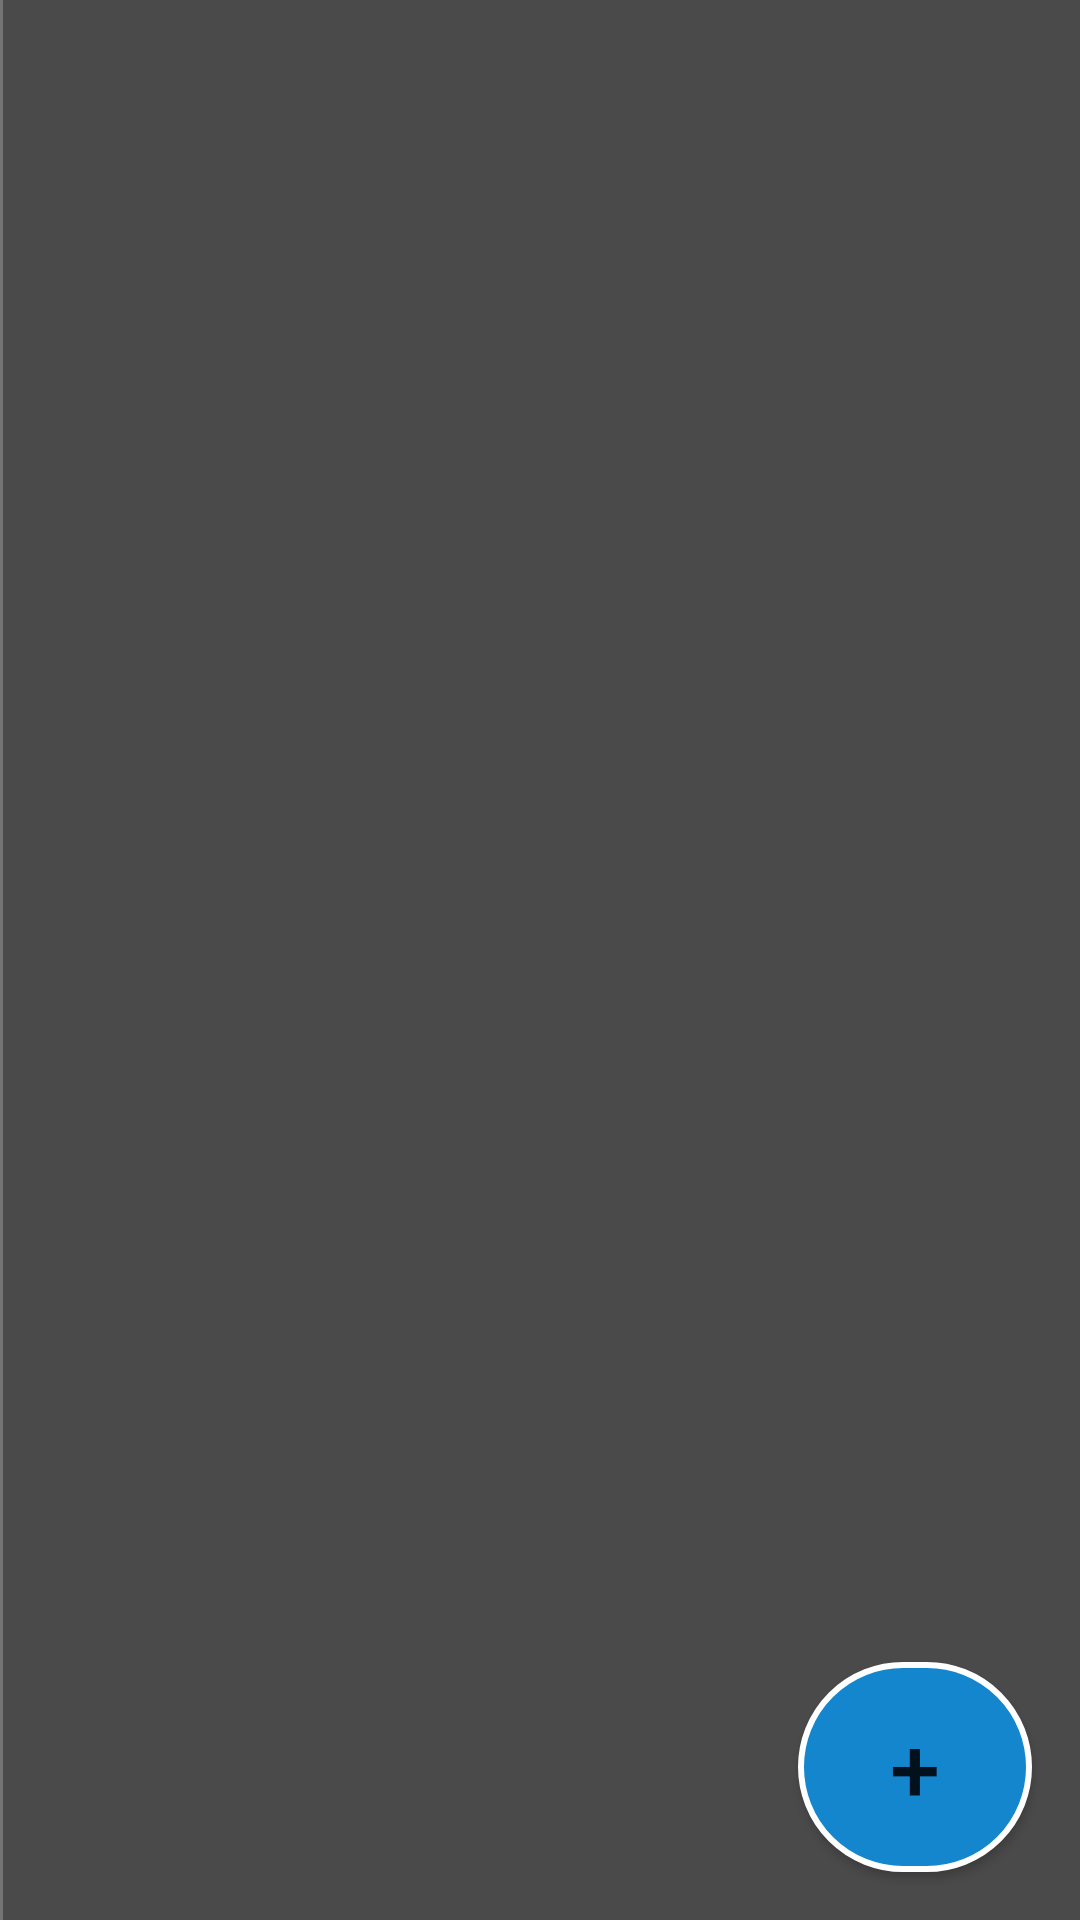

Write the Android layout XML for this screen, with the resource values it uses.
<!-- AndroidManifest.xml: application theme Theme.TravelBook -->
<!-- res/layout/activity_main.xml -->
<?xml version="1.0" encoding="utf-8"?>
<androidx.constraintlayout.widget.ConstraintLayout xmlns:android="http://schemas.android.com/apk/res/android"
    xmlns:app="http://schemas.android.com/apk/res-auto"
    xmlns:tools="http://schemas.android.com/tools"
    android:layout_width="match_parent"
    android:layout_height="match_parent"
    android:background="#747474"
    android:backgroundTint="#747474"
    tools:context=".view.MainActivity">



    <androidx.recyclerview.widget.RecyclerView
        android:id="@+id/re"
        android:layout_width="match_parent"
        android:layout_height="match_parent"
        android:layout_marginStart="1dp"
        android:layout_marginTop="0dp"
        android:layout_marginEnd="0dp"
        android:background="#4a4a4a"
        android:backgroundTint="#4a4a4a"
        android:clipToPadding="false"
        app:layout_constraintBottom_toBottomOf="parent"
        app:layout_constraintEnd_toEndOf="parent"
        app:layout_constraintStart_toStartOf="parent"
        app:layout_constraintTop_toTopOf="parent" />

    <Button
        android:id="@+id/add"
        android:layout_width="78dp"
        android:layout_height="70dp"
        android:layout_marginEnd="16dp"
        android:layout_marginBottom="16dp"
        android:background="@drawable/addbutton"
        android:text="+"
        android:onClick="add"
        android:textAlignment="center"
        android:textSize="30sp"
        app:layout_constraintBottom_toBottomOf="parent"
        app:layout_constraintEnd_toEndOf="parent" />
</androidx.constraintlayout.widget.ConstraintLayout>
<!-- resources referenced by this layout -->
<resources>
  <!-- drawable addbutton (drawable) -->
  <?xml version="1.0" encoding="utf-8"?>
  <shape xmlns:android="http://schemas.android.com/apk/res/android">
      <corners android:radius="50dp" />
      <solid android:color="#1486cd" />
      <size android:width="56dp" android:height="56dp" />
      <padding android:left="8dp" android:right="8dp" android:top="8dp" android:bottom="8dp" />
      <stroke android:color="#FFFFFF" android:width="2dp" />
  </shape>
  <style name="Theme.TravelBook" parent="Theme.MaterialComponents.DayNight.DarkActionBar">
          
          <item name="colorPrimary">#0498A5</item>
          <item name="colorPrimaryVariant">@color/purple_700</item>
          <item name="colorOnPrimary">@color/white</item>
          
          <item name="colorSecondary">@color/teal_200</item>
          <item name="colorSecondaryVariant">@color/teal_700</item>
          <item name="colorOnSecondary">@color/black</item>
          
          <item name="android:statusBarColor">?attr/colorPrimaryVariant</item>
          
      </style>
  <color name="purple_700">#FF3700B3</color>
  <color name="white">#FFFFFFFF</color>
  <color name="teal_200">#FF03DAC5</color>
  <color name="teal_700">#FF018786</color>
  <color name="black">#FF000000</color>
</resources>
